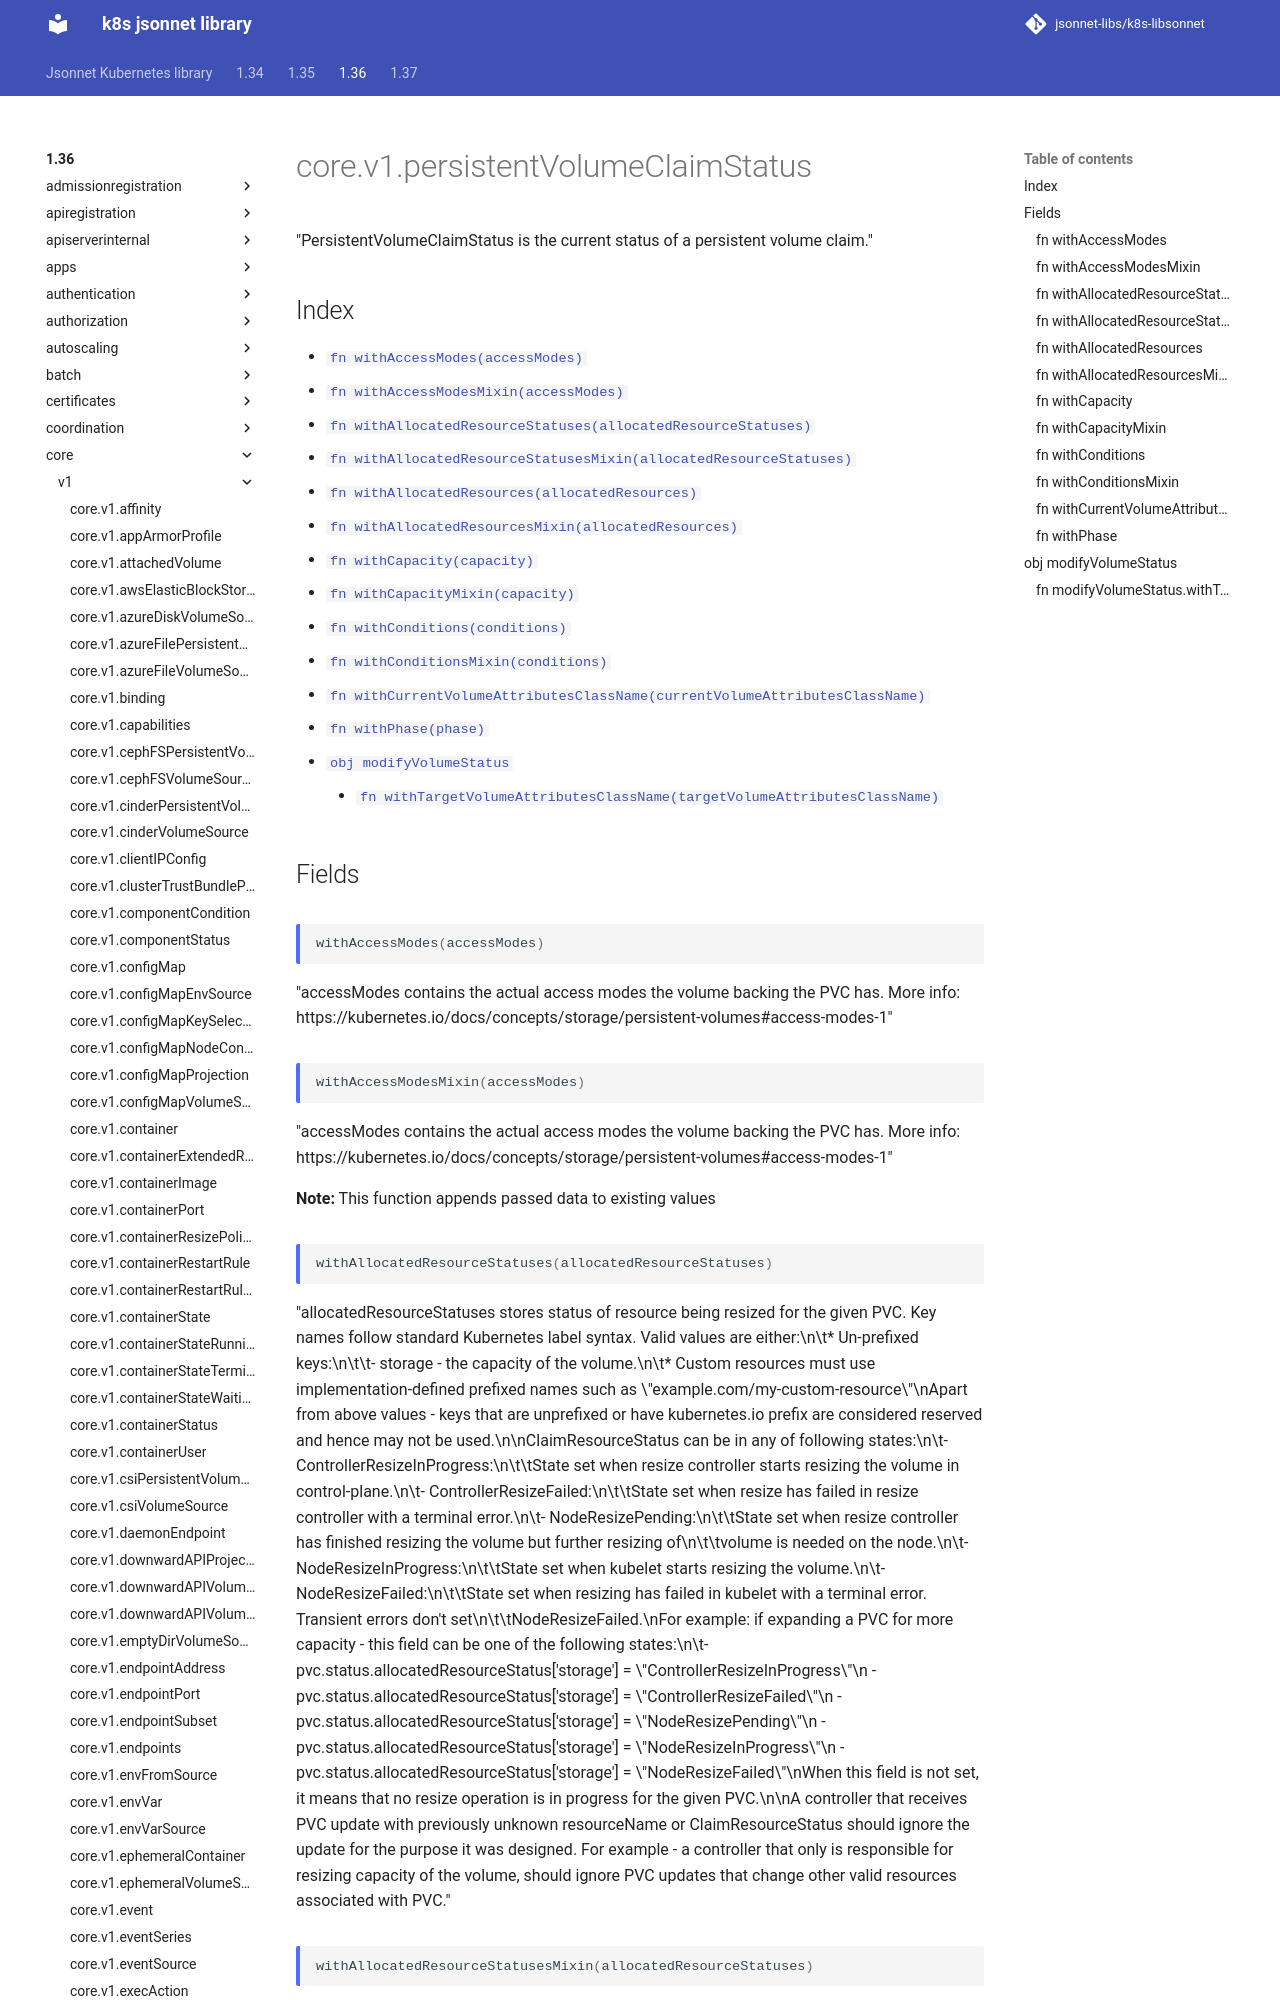

repository: jsonnet-libs/k8s-libsonnet · page: 1.36/core/v1/persistentVolumeClaimStatus/index.html · generator: mkdocs

---
permalink: /1.36/core/v1/persistentVolumeClaimStatus/
---

# core.v1.persistentVolumeClaimStatus

"PersistentVolumeClaimStatus is the current status of a persistent volume claim."

## Index

* [`fn withAccessModes(accessModes)`](#fn-withaccessmodes)
* [`fn withAccessModesMixin(accessModes)`](#fn-withaccessmodesmixin)
* [`fn withAllocatedResourceStatuses(allocatedResourceStatuses)`](#fn-withallocatedresourcestatuses)
* [`fn withAllocatedResourceStatusesMixin(allocatedResourceStatuses)`](#fn-withallocatedresourcestatusesmixin)
* [`fn withAllocatedResources(allocatedResources)`](#fn-withallocatedresources)
* [`fn withAllocatedResourcesMixin(allocatedResources)`](#fn-withallocatedresourcesmixin)
* [`fn withCapacity(capacity)`](#fn-withcapacity)
* [`fn withCapacityMixin(capacity)`](#fn-withcapacitymixin)
* [`fn withConditions(conditions)`](#fn-withconditions)
* [`fn withConditionsMixin(conditions)`](#fn-withconditionsmixin)
* [`fn withCurrentVolumeAttributesClassName(currentVolumeAttributesClassName)`](#fn-withcurrentvolumeattributesclassname)
* [`fn withPhase(phase)`](#fn-withphase)
* [`obj modifyVolumeStatus`](#obj-modifyvolumestatus)
  * [`fn withTargetVolumeAttributesClassName(targetVolumeAttributesClassName)`](#fn-modifyvolumestatuswithtargetvolumeattributesclassname)

## Fields

### fn withAccessModes

```ts
withAccessModes(accessModes)
```

"accessModes contains the actual access modes the volume backing the PVC has. More info: https://kubernetes.io/docs/concepts/storage/persistent-volumes#access-modes-1"

### fn withAccessModesMixin

```ts
withAccessModesMixin(accessModes)
```

"accessModes contains the actual access modes the volume backing the PVC has. More info: https://kubernetes.io/docs/concepts/storage/persistent-volumes#access-modes-1"

**Note:** This function appends passed data to existing values
